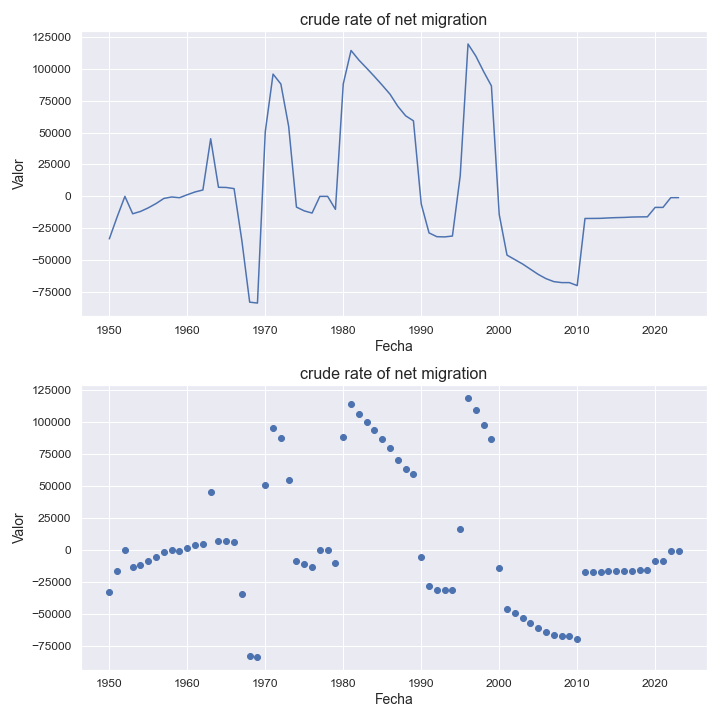

Source data for this figure (header and first rows):
indicatorshortname, locationid, location, iso2, timeid, time, value
crude rate of net migration, 580, northern mariana islands, mp, 1, 1950, -33357
crude rate of net migration, 580, northern mariana islands, mp, 2, 1951, -16208
crude rate of net migration, 580, northern mariana islands, mp, 3, 1952, -15.12
crude rate of net migration, 580, northern mariana islands, mp, 4, 1953, -13661
crude rate of net migration, 580, northern mariana islands, mp, 5, 1954, -11834
crude rate of net migration, 580, northern mariana islands, mp, 6, 1955, -9009
crude rate of net migration, 580, northern mariana islands, mp, 7, 1956, -5629
crude rate of net migration, 580, northern mariana islands, mp, 8, 1957, -1625
crude rate of net migration, 580, northern mariana islands, mp, 9, 1958, -487.0
crude rate of net migration, 580, northern mariana islands, mp, 10, 1959, -1065
crude rate of net migration, 580, northern mariana islands, mp, 11, 1960, 1266
crude rate of net migration, 580, northern mariana islands, mp, 12, 1961, 3467
crude rate of net migration, 580, northern mariana islands, mp, 13, 1962, 4988
crude rate of net migration, 580, northern mariana islands, mp, 14, 1963, 45175
crude rate of net migration, 580, northern mariana islands, mp, 15, 1964, 7111
crude rate of net migration, 580, northern mariana islands, mp, 16, 1965, 6972
crude rate of net migration, 580, northern mariana islands, mp, 17, 1966, 6075
crude rate of net migration, 580, northern mariana islands, mp, 18, 1967, -34766
crude rate of net migration, 580, northern mariana islands, mp, 19, 1968, -82967
crude rate of net migration, 580, northern mariana islands, mp, 20, 1969, -83684
crude rate of net migration, 580, northern mariana islands, mp, 21, 1970, 50604
crude rate of net migration, 580, northern mariana islands, mp, 22, 1971, 95874
crude rate of net migration, 580, northern mariana islands, mp, 23, 1972, 88114
crude rate of net migration, 580, northern mariana islands, mp, 24, 1973, 54921
crude rate of net migration, 580, northern mariana islands, mp, 25, 1974, -8419
crude rate of net migration, 580, northern mariana islands, mp, 26, 1975, -11383
crude rate of net migration, 580, northern mariana islands, mp, 27, 1976, -13099
crude rate of net migration, 580, northern mariana islands, mp, 28, 1977, -13.53
crude rate of net migration, 580, northern mariana islands, mp, 29, 1978, -12.56
crude rate of net migration, 580, northern mariana islands, mp, 30, 1979, -10187
crude rate of net migration, 580, northern mariana islands, mp, 31, 1980, 88154
crude rate of net migration, 580, northern mariana islands, mp, 32, 1981, 114391
crude rate of net migration, 580, northern mariana islands, mp, 33, 1982, 106921
crude rate of net migration, 580, northern mariana islands, mp, 34, 1983, 100545
crude rate of net migration, 580, northern mariana islands, mp, 35, 1984, 93979
crude rate of net migration, 580, northern mariana islands, mp, 36, 1985, 87173
crude rate of net migration, 580, northern mariana islands, mp, 37, 1986, 80101
crude rate of net migration, 580, northern mariana islands, mp, 38, 1987, 70607
crude rate of net migration, 580, northern mariana islands, mp, 39, 1988, 63172
crude rate of net migration, 580, northern mariana islands, mp, 40, 1989, 59249
crude rate of net migration, 580, northern mariana islands, mp, 41, 1990, -5938
crude rate of net migration, 580, northern mariana islands, mp, 42, 1991, -28648
crude rate of net migration, 580, northern mariana islands, mp, 43, 1992, -31623
crude rate of net migration, 580, northern mariana islands, mp, 44, 1993, -31804
crude rate of net migration, 580, northern mariana islands, mp, 45, 1994, -31116
crude rate of net migration, 580, northern mariana islands, mp, 46, 1995, 16213
crude rate of net migration, 580, northern mariana islands, mp, 47, 1996, 119489
crude rate of net migration, 580, northern mariana islands, mp, 48, 1997, 110015
crude rate of net migration, 580, northern mariana islands, mp, 49, 1998, 97876
crude rate of net migration, 580, northern mariana islands, mp, 50, 1999, 86621
crude rate of net migration, 580, northern mariana islands, mp, 51, 2000, -14204
crude rate of net migration, 580, northern mariana islands, mp, 52, 2001, -46097
crude rate of net migration, 580, northern mariana islands, mp, 53, 2002, -49574
crude rate of net migration, 580, northern mariana islands, mp, 54, 2003, -53049
crude rate of net migration, 580, northern mariana islands, mp, 55, 2004, -57121
crude rate of net migration, 580, northern mariana islands, mp, 56, 2005, -61186
crude rate of net migration, 580, northern mariana islands, mp, 57, 2006, -64533
crude rate of net migration, 580, northern mariana islands, mp, 58, 2007, -66858
crude rate of net migration, 580, northern mariana islands, mp, 59, 2008, -67629
crude rate of net migration, 580, northern mariana islands, mp, 60, 2009, -67644
... 14 more rows
